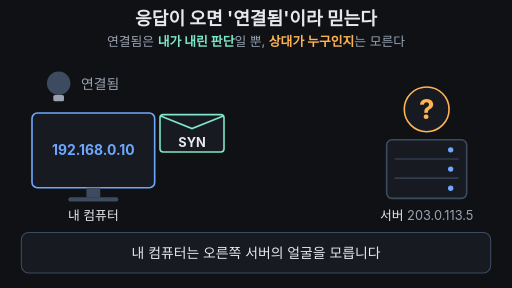
t = 0.00 s
t = 1.68 s: frame unchanged from t = 0.00 s, image omitted
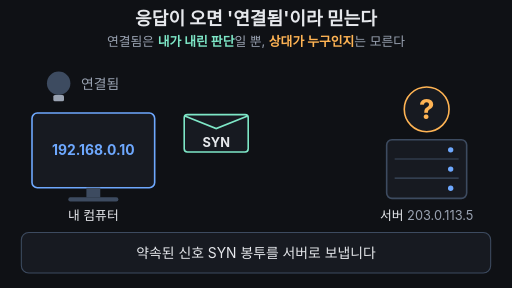
t = 3.36 s
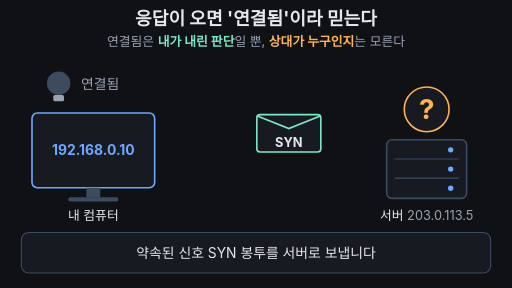
t = 5.04 s
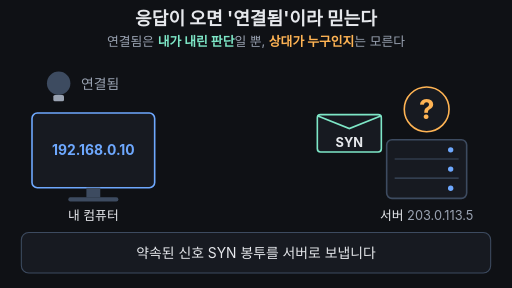
t = 6.72 s
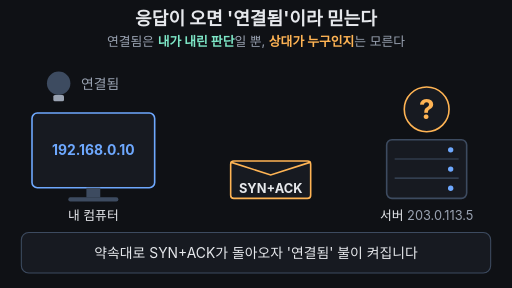
t = 8.40 s

The animated SVG that drew these frames (rendered in a browser with its animation timeline set to each time). Animation: 14 SMIL elements (animate=12,animateTransform=2); frames cover the first 8.40 s, repeats indefinitely.

<svg xmlns="http://www.w3.org/2000/svg" viewBox="0 0 960 540" width="960" height="540" font-family="-apple-system,'Apple SD Gothic Neo','Segoe UI',sans-serif">
<rect width="960" height="540" fill="#0f1115"/>
<text x="480" y="46" font-size="34" font-weight="700" fill="#e6e8ec" text-anchor="middle">응답이 오면 '연결됨'이라 믿는다</text>
<text x="480" y="86" font-size="24" fill="#9aa3b2" text-anchor="middle">연결됨은 <tspan fill="#7ee7c7" font-weight="700">내가 내린 판단</tspan>일 뿐, <tspan fill="#ffb454" font-weight="700">상대가 누구인지</tspan>는 모른다</text>

<!-- 연결됨 전구 -->
<circle cx="110" cy="156" r="32" fill="#7ee7c7" opacity="0"><animate attributeName="opacity" values="0;0;0.25;0.25;0;0" keyTimes="0;0.7;0.72;0.95;0.98;1" dur="14s" repeatCount="indefinite"/></circle>
<circle cx="110" cy="156" r="22" fill="#3d4b60"/>
<circle cx="110" cy="156" r="22" fill="#7ee7c7" opacity="0"><animate attributeName="opacity" values="0;0;1;1;0;0" keyTimes="0;0.7;0.72;0.95;0.98;1" dur="14s" repeatCount="indefinite"/></circle>
<rect x="100" y="178" width="20" height="12" rx="3" fill="#9aa3b2"/>
<text x="152" y="167" font-size="26" fill="#9aa3b2">연결됨</text>
<text x="152" y="167" font-size="26" font-weight="700" fill="#7ee7c7" opacity="0">연결됨<animate attributeName="opacity" values="0;0;1;1;0;0" keyTimes="0;0.7;0.72;0.95;0.98;1" dur="14s" repeatCount="indefinite"/></text>

<!-- 말풍선: 내가 내린 판단 -->
<g opacity="0"><animate attributeName="opacity" values="0;0;1;1;0;0" keyTimes="0;0.77;0.8;0.95;0.98;1" dur="14s" repeatCount="indefinite"/>
<rect x="252" y="128" width="210" height="56" rx="14" fill="#171a21" stroke="#7ee7c7" stroke-width="3"/>
<polygon points="253,146 234,158 253,166" fill="#7ee7c7"/>
<text x="357" y="165" font-size="26" font-weight="700" fill="#e6e8ec" text-anchor="middle">내가 내린 판단</text>
</g>

<!-- 내 컴퓨터 -->
<rect x="60" y="212" width="230" height="140" rx="10" fill="#171a21" stroke="#6ea8fe" stroke-width="3"/>
<text x="175" y="291" font-size="26" font-weight="700" fill="#6ea8fe" text-anchor="middle">192.168.0.10</text>
<rect x="162" y="352" width="26" height="18" fill="#3d4b60"/>
<rect x="128" y="370" width="94" height="8" rx="4" fill="#3d4b60"/>
<text x="175" y="412" font-size="24" fill="#e6e8ec" text-anchor="middle">내 컴퓨터</text>

<!-- 서버: 얼굴은 물음표 -->
<text x="800" y="140" font-size="24" font-weight="700" fill="#ffb454" text-anchor="middle" opacity="0">누구인지는 아직 모름<animate attributeName="opacity" values="0;0;1;1;0;0" keyTimes="0;0.77;0.8;0.95;0.98;1" dur="14s" repeatCount="indefinite"/></text>
<circle cx="800" cy="205" r="42" fill="#171a21" stroke="#ffb454" stroke-width="3"/>
<text x="800" y="223" font-size="52" font-weight="700" fill="#ffb454" text-anchor="middle">?<animate attributeName="opacity" values="1;1;0.2;1;0.2;1;0.2;1;1" keyTimes="0;0.8;0.83;0.86;0.89;0.92;0.94;0.96;1" dur="14s" repeatCount="indefinite"/></text>
<rect x="725" y="262" width="150" height="110" rx="10" fill="#171a21" stroke="#3d4b60" stroke-width="3"/>
<line x1="740" y1="298" x2="860" y2="298" stroke="#3d4b60" stroke-width="2"/>
<line x1="740" y1="334" x2="860" y2="334" stroke="#3d4b60" stroke-width="2"/>
<circle cx="845" cy="281" r="5" fill="#6ea8fe"/>
<circle cx="845" cy="317" r="5" fill="#6ea8fe"/>
<circle cx="845" cy="353" r="5" fill="#6ea8fe"/>
<text x="800" y="412" font-size="24" fill="#e6e8ec" text-anchor="middle">서버 <tspan fill="#9aa3b2">203.0.113.5</tspan></text>

<!-- SYN 봉투 -->
<g opacity="1"><animate attributeName="opacity" values="1;1;0;0;1" keyTimes="0;0.48;0.5;0.95;1" dur="14s" repeatCount="indefinite"/><animateTransform attributeName="transform" type="translate" values="0 0;0 0;295 0;295 0;0 0;0 0" keyTimes="0;0.2;0.46;0.5;0.51;1" dur="14s" repeatCount="indefinite"/>
<rect x="300" y="215" width="120" height="70" rx="6" fill="#171a21" stroke="#7ee7c7" stroke-width="3"/>
<polyline points="300,217 360,241 420,217" fill="none" stroke="#7ee7c7" stroke-width="3"/>
<text x="360" y="275" font-size="24" font-weight="700" fill="#e6e8ec" text-anchor="middle">SYN</text>
</g>

<!-- SYN+ACK 봉투 -->
<g opacity="0"><animate attributeName="opacity" values="0;0;1;1;0;0" keyTimes="0;0.48;0.5;0.7;0.73;1" dur="14s" repeatCount="indefinite"/><animateTransform attributeName="transform" type="translate" values="0 0;0 0;-265 0;-265 0;0 0;0 0" keyTimes="0;0.5;0.7;0.73;0.74;1" dur="14s" repeatCount="indefinite"/>
<rect x="565" y="302" width="150" height="70" rx="6" fill="#171a21" stroke="#ffb454" stroke-width="3"/>
<polyline points="565,304 640,328 715,304" fill="none" stroke="#ffb454" stroke-width="3"/>
<text x="640" y="362" font-size="24" font-weight="700" fill="#e6e8ec" text-anchor="middle">SYN+ACK</text>
</g>

<!-- 자막 바 -->
<rect x="40" y="436" width="880" height="76" rx="14" fill="#171a21" stroke="#3d4b60" stroke-width="2"/>
<text x="480" y="484" font-size="26" fill="#e6e8ec" text-anchor="middle" opacity="1">내 컴퓨터는 오른쪽 서버의 얼굴을 모릅니다<animate attributeName="opacity" values="1;1;0;0;1" keyTimes="0;0.18;0.2;0.97;1" dur="14s" repeatCount="indefinite"/></text>
<text x="480" y="484" font-size="26" fill="#e6e8ec" text-anchor="middle" opacity="0">약속된 신호 SYN 봉투를 서버로 보냅니다<animate attributeName="opacity" values="0;0;1;1;0;0" keyTimes="0;0.2;0.22;0.48;0.5;1" dur="14s" repeatCount="indefinite"/></text>
<text x="480" y="484" font-size="26" fill="#e6e8ec" text-anchor="middle" opacity="0">약속대로 SYN+ACK가 돌아오자 '연결됨' 불이 켜집니다<animate attributeName="opacity" values="0;0;1;1;0;0" keyTimes="0;0.5;0.52;0.76;0.78;1" dur="14s" repeatCount="indefinite"/></text>
<text x="480" y="484" font-size="26" font-weight="700" fill="#7ee7c7" text-anchor="middle" opacity="0">연결됨은 내 판단일 뿐, 상대가 누구인지는 알려 주지 않습니다<animate attributeName="opacity" values="0;0;1;1;0;0" keyTimes="0;0.78;0.8;0.95;0.97;1" dur="14s" repeatCount="indefinite"/></text>
</svg>
